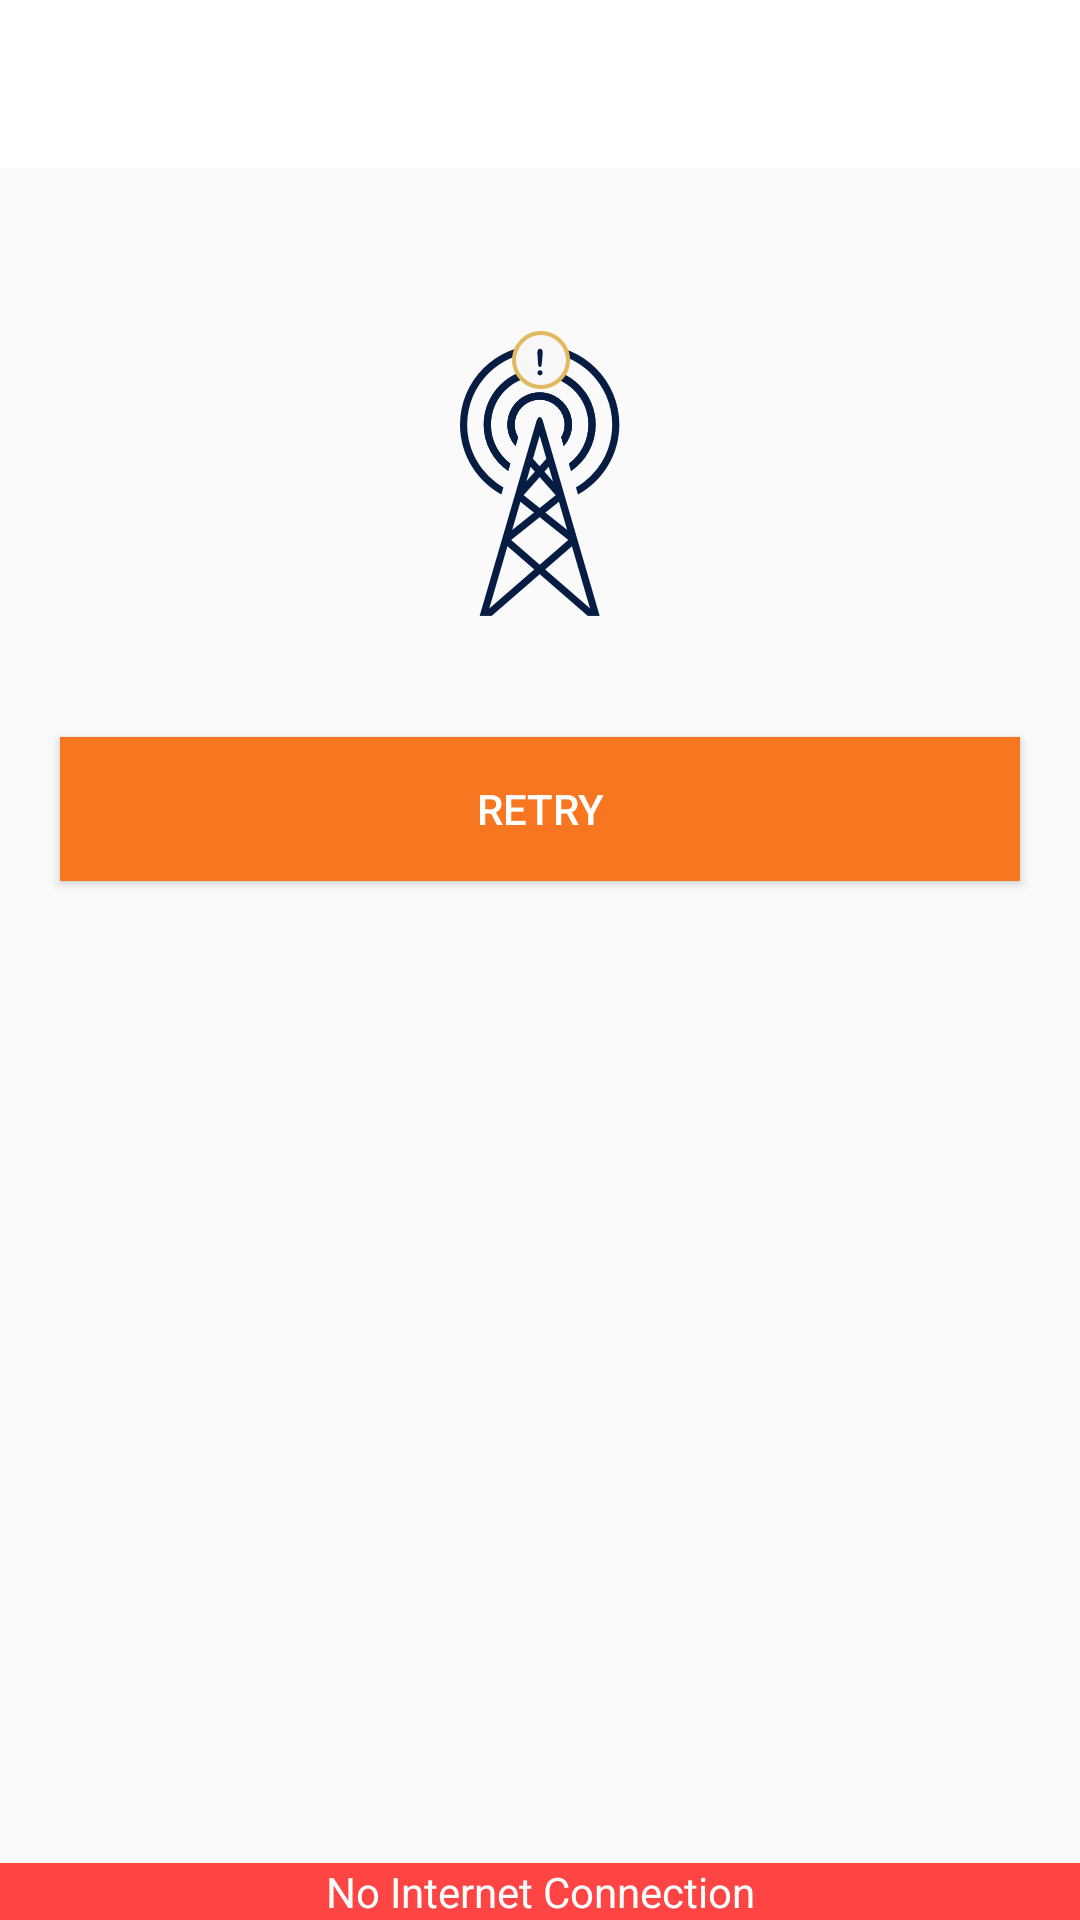

This screen was rendered from an Android layout file. Write that file and the resources it references.
<!-- AndroidManifest.xml: application theme AppTheme -->
<!-- res/layout/internet_connection.xml -->
<?xml version="1.0" encoding="utf-8"?>
<LinearLayout xmlns:android="http://schemas.android.com/apk/res/android"
    android:orientation="vertical"
    android:layout_width="match_parent"
    android:layout_height="match_parent">
    <include
        layout="@layout/toolbar"/>

    <LinearLayout
        android:layout_width="match_parent"
        android:layout_height="0dp"
        android:layout_weight="1"
        android:orientation="vertical"
        android:layout_gravity="center_vertical"
        android:gravity="center">

        <ImageView
            android:layout_width="match_parent"
            android:layout_height="wrap_content"
            android:layout_gravity="center_vertical"
            android:layout_margin="20dp"
            android:src="@drawable/no_internet"/>

        <Button
            android:layout_width="match_parent"
            android:layout_height="wrap_content"
            android:text="Retry"
            android:id="@+id/interNetBT"
            android:textColor="#fff"
            android:onClick="true"
            android:layout_margin="20dp"
            android:background="#f7761f" />
    </LinearLayout>


    <LinearLayout xmlns:android="http://schemas.android.com/apk/res/android"
        android:orientation="vertical"
        android:layout_width="match_parent"
        android:layout_height="0dp"
        android:layout_weight="1"
        android:layout_gravity="bottom"
        android:gravity="bottom">

        <TextView
            android:layout_width="match_parent"
            android:layout_height="wrap_content"
            android:id="@+id/internetTV"
            android:text="No Internet Connection"
            android:textColor="#fff"
            android:gravity="center"
            android:background="@android:color/holo_red_light"/>
    </LinearLayout>


</LinearLayout>
<!-- res/layout/toolbar.xml (included above) -->
<?xml version="1.0" encoding="utf-8"?>
<android.support.v7.widget.Toolbar
        xmlns:android="http://schemas.android.com/apk/res/android"
        xmlns:app="http://schemas.android.com/apk/res-auto"
        android:id="@+id/toolbar"
        android:layout_width="match_parent"
        android:layout_height="?attr/actionBarSize"
        android:background="@color/colorPrimary"
        android:theme="@style/customToolbar"
        app:popupTheme="@style/AppTheme">

</android.support.v7.widget.Toolbar>
<!-- resources referenced by this layout -->
<resources>
  <color name="colorPrimary">#fff</color>
  <!-- drawable no_internet: png bitmap (drawable-xxhdpi, 19602 bytes) -->
  <style name="AppTheme" parent="Theme.AppCompat.Light.NoActionBar">
          
          <item name="colorPrimary">@color/colorPrimary</item>
          <item name="colorPrimaryDark">@color/colorPrimaryDark</item>
          <item name="colorAccent">@color/colorAccent</item>
      </style>
  <style name="customToolbar" parent="Theme.AppCompat.NoActionBar">
          <item name="colorControlNormal">@color/colorPrimaryDark</item>
      </style>
  <color name="colorPrimaryDark">#3f443f</color>
  <color name="colorAccent">#FF4081</color>
</resources>
